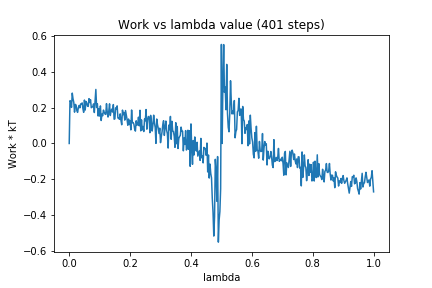

Values plotted in this chart, from the file beside it:
0, 0.0
1, 0.2392
2, 0.2338
3, 0.2017
4, 0.2813
5, 0.2494
6, 0.2297
7, 0.175
8, 0.2182
9, 0.2143
10, 0.1839
11, 0.1737
12, 0.2002
13, 0.2121
14, 0.1991
15, 0.2208
16, 0.2211
17, 0.2264
18, 0.1938
19, 0.174
20, 0.2425
21, 0.1866
22, 0.2348
23, 0.2268
24, 0.2094
25, 0.2069
26, 0.2504
27, 0.2286
28, 0.2445
29, 0.1998
30, 0.2033
31, 0.2047
32, 0.2212
33, 0.1729
34, 0.2417
35, 0.3017
36, 0.2008
37, 0.2216
38, 0.1533
39, 0.1945
40, 0.153
41, 0.2098
42, 0.1282
43, 0.1638
44, 0.1551
45, 0.1866
46, 0.1745
47, 0.1647
48, 0.1621
49, 0.2225
50, 0.1738
51, 0.1476
52, 0.181
53, 0.2214
54, 0.1562
55, 0.1818
56, 0.1922
57, 0.1754
58, 0.2173
59, 0.1355
60, 0.1374
... 340 more rows
